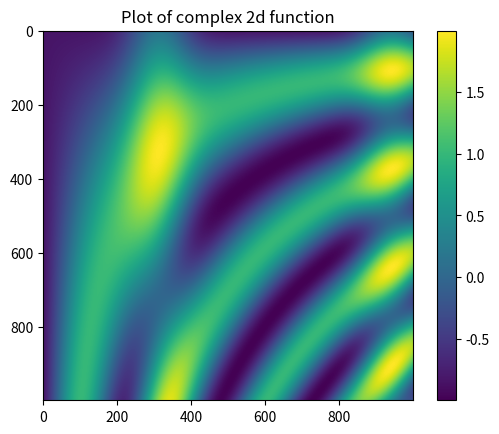

The matplotlib source for this figure:
from matplotlib import pyplot as plt
from numpy import sin, cos, linspace, meshgrid

def f(x, y):
    return sin(x) ** 10 + cos(10 + y * x)

x = linspace(0, 5, 1000)
y = linspace(0, 5, 1000)

X, Y = meshgrid(x, y)
Z = f(X, Y)


plt.title("Plot of complex 2d function")
plt.imshow(Z, cmap="viridis")
plt.colorbar()
plt.show()
